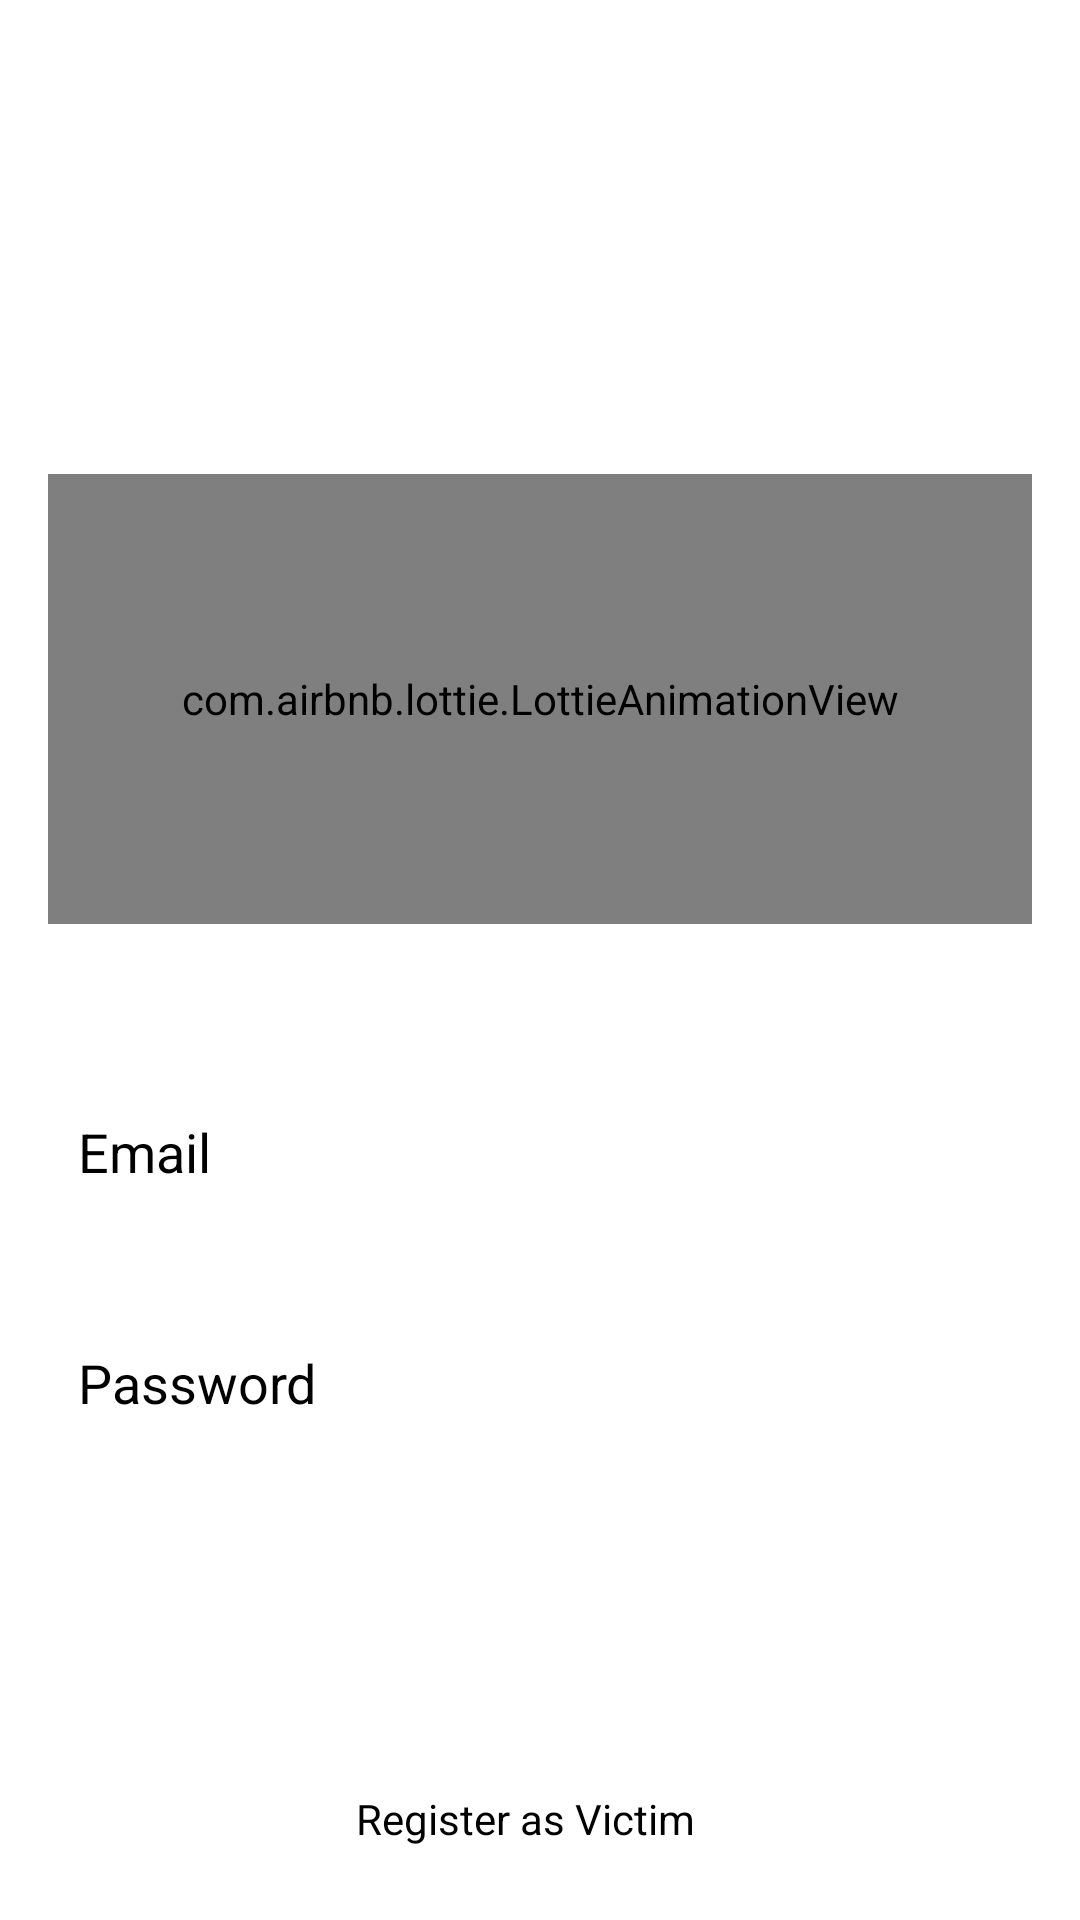

Write the Android layout XML for this screen, with the resource values it uses.
<!-- AndroidManifest.xml: application theme Theme.Vidhidarpan -->
<!-- res/layout/activity_login_screen.xml -->
<RelativeLayout xmlns:android="http://schemas.android.com/apk/res/android"
    xmlns:app="http://schemas.android.com/apk/res-auto"
    xmlns:tools="http://schemas.android.com/tools"
    android:layout_width="match_parent"
    android:layout_height="match_parent"
    android:background="@color/white"

    android:padding="16dp"
    tools:context=".MainActivity">

    <com.airbnb.lottie.LottieAnimationView
        android:id="@+id/animation_view"
        android:layout_width="match_parent"
        android:layout_height="150dp"
        android:layout_alignParentLeft="true"
        android:layout_alignParentTop="true"



        android:layout_marginTop="142dp"


        app:layout_constraintVertical_bias="0.38"
        app:lottie_autoPlay="true"
        app:lottie_loop="false"
        app:lottie_rawRes="@raw/login" />

    <EditText
        android:id="@+id/emailEditText"
        android:layout_width="match_parent"
        android:layout_height="50dp"

        android:layout_below="@+id/animation_view"
        android:layout_marginTop="51dp"
        android:background="@drawable/calllog_bg"
        android:hint="Email"
        android:padding="10dp"
        android:textColor="@color/black"
        android:textColorHint="@color/black" />

    <EditText
        android:id="@+id/passwordEditText"
        android:layout_width="match_parent"
        android:layout_height="wrap_content"
        android:layout_below="@+id/emailEditText"
        android:layout_marginTop="27dp"
        android:height="50dp"
        android:background="@drawable/calllog_bg"
        android:hint="Password"
        android:padding="10dp"
        android:textColor="@color/black"
        android:textColorHint="@color/black" />

    <Button
        android:id="@+id/loginButton"
        android:layout_width="match_parent"
        android:layout_height="wrap_content"
        android:layout_below="@+id/passwordEditText"
        android:layout_marginTop="22dp"
        android:background="@drawable/bg_button_selector"
        android:text="Login"
        android:textColor="@color/white" />

    <TextView
        android:id="@+id/textview_user"
        android:layout_width="match_parent"
        android:layout_height="wrap_content"
        android:layout_below="@+id/loginButton"
        android:layout_alignBottom="@+id/loginButton"

        android:layout_alignParentStart="true"
        android:layout_alignParentEnd="true"
        android:layout_marginStart="11dp"

        android:layout_marginTop="30dp"

        android:layout_marginEnd="21dp"
        android:layout_marginBottom="-71dp"
        android:gravity="center"
        android:text="Register as Victim"
        android:textColor="@color/black"
        />

    <TextView
        android:id="@+id/textview_advocate_user"
        android:layout_width="match_parent"
        android:layout_height="wrap_content"
        android:layout_below="@+id/loginButton"
        android:layout_alignBottom="@+id/loginButton"
        android:layout_alignParentStart="true"

        android:layout_alignParentEnd="true"
        android:layout_marginStart="43dp"

        android:layout_marginTop="55dp"

        android:layout_marginEnd="53dp"
        android:layout_marginBottom="-103dp"
        android:gravity="center"
        android:text="Register as Advocate"
        android:textColor="@color/black"

        />

</RelativeLayout>
<!-- resources referenced by this layout -->
<resources>
  <color name="black">#FF000000</color>
  <color name="white">#FFFFFFFF</color>
  <style name="Theme.Vidhidarpan" parent="Base.Theme.Vidhidarpan" />
  <style name="Base.Theme.Vidhidarpan" parent="Theme.Material3.DayNight.NoActionBar">
          
           <item name="colorPrimary">@color/app_blue</item>
      </style>
  <color name="app_blue">#3C7EFF</color>
</resources>
